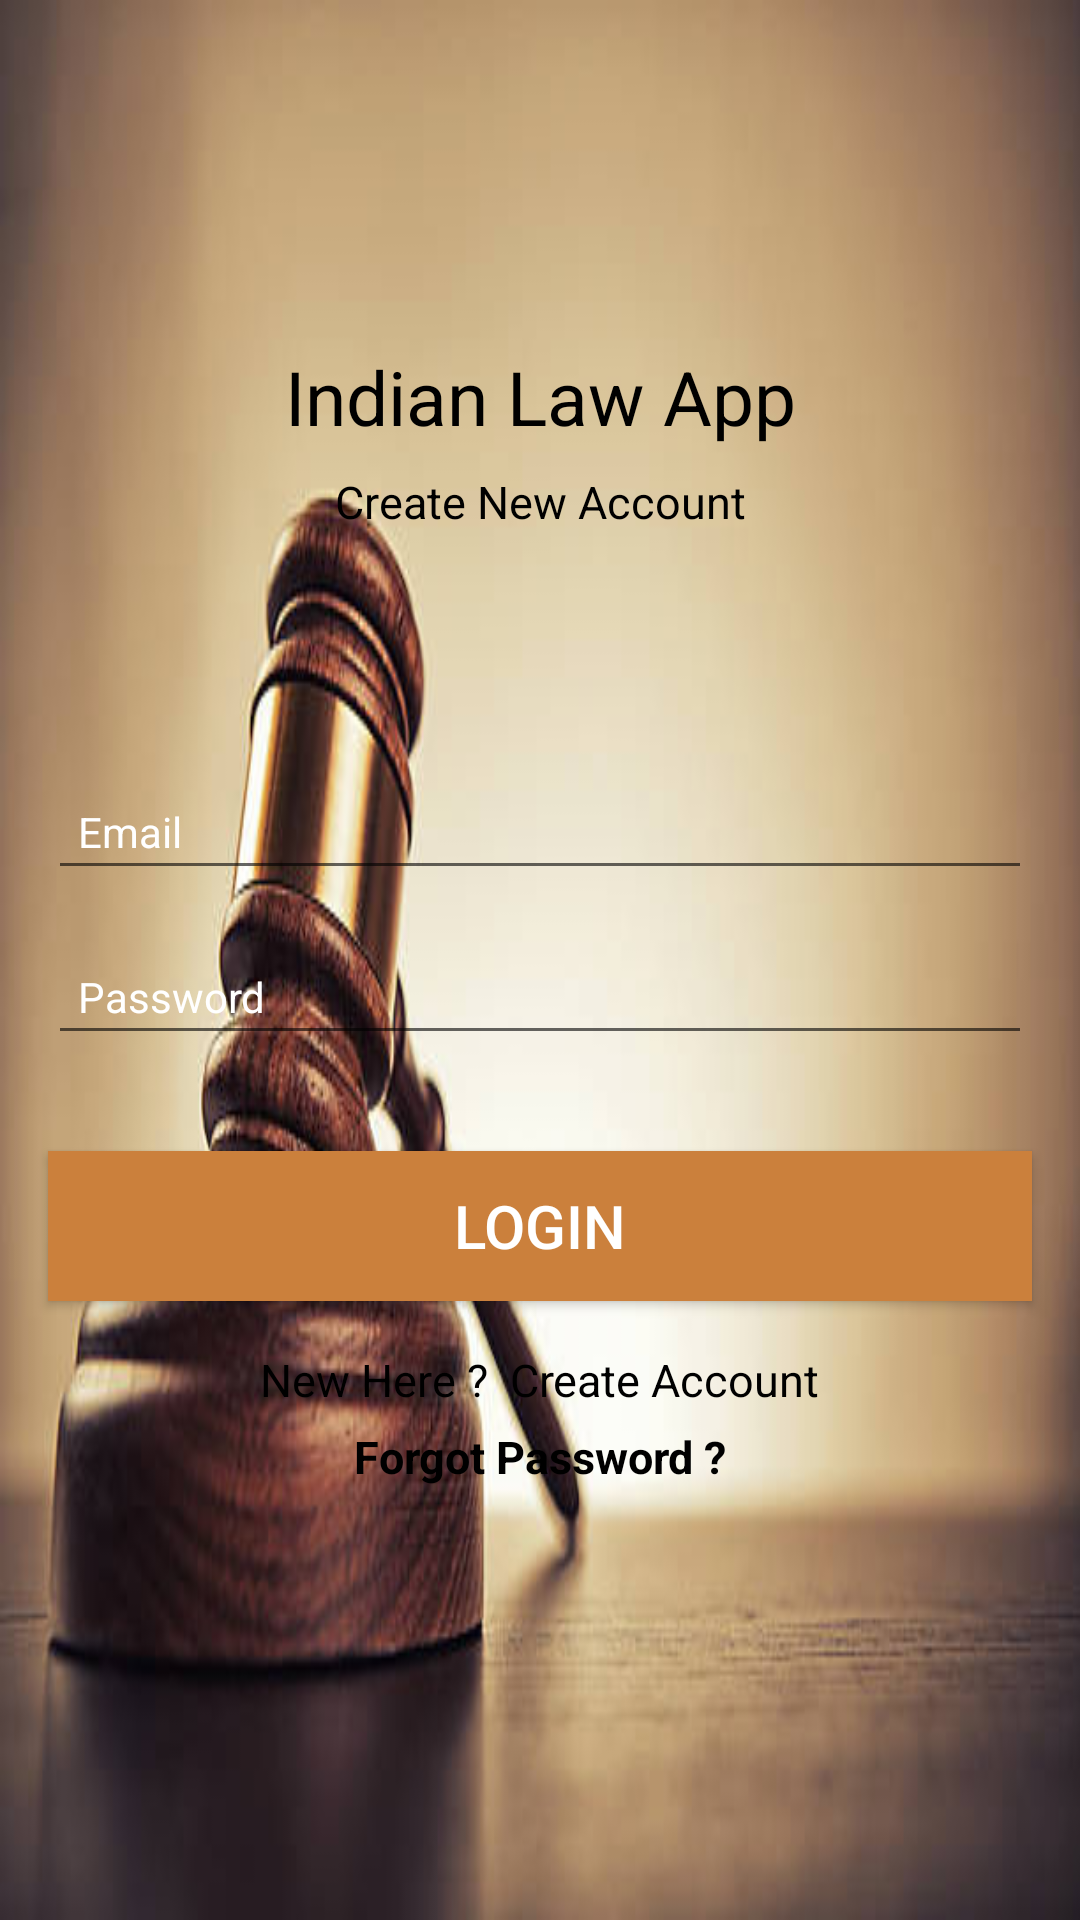

The Android layout XML behind this screen, and the referenced resources:
<!-- AndroidManifest.xml: application theme Theme.Lawsection -->
<!-- res/layout/activity_main.xml -->
<?xml version="1.0" encoding="utf-8"?>
<androidx.constraintlayout.widget.ConstraintLayout xmlns:android="http://schemas.android.com/apk/res/android"
    xmlns:app="http://schemas.android.com/apk/res-auto"
    xmlns:tools="http://schemas.android.com/tools"
    android:layout_width="match_parent"
    android:layout_height="match_parent"
    android:background="@drawable/b"
    tools:context=".MainActivity">

    <TextView
        android:id="@+id/textView"
        android:layout_width="wrap_content"
        android:layout_height="wrap_content"
        android:text="Indian Law App"
        android:textColor="@android:color/background_dark"
        android:textSize="25sp"
        app:layout_constraintBottom_toBottomOf="parent"
        app:layout_constraintEnd_toEndOf="parent"
        app:layout_constraintStart_toStartOf="parent"
        app:layout_constraintTop_toTopOf="parent"
        app:layout_constraintVertical_bias="0.19" />

    <TextView
        android:id="@+id/textView2"
        android:layout_width="wrap_content"
        android:layout_height="wrap_content"
        android:layout_marginTop="8dp"
        android:text="Create New Account"
        android:textColor="@android:color/background_dark"
        android:textSize="15sp"
        app:layout_constraintEnd_toEndOf="parent"
        app:layout_constraintStart_toStartOf="parent"
        app:layout_constraintTop_toBottomOf="@+id/textView" />

    <EditText
        android:id="@+id/Email"
        android:layout_width="0dp"
        android:layout_height="wrap_content"
        android:layout_marginStart="16dp"
        android:layout_marginEnd="16dp"
        android:ems="10"
        android:hint="Email"
        android:inputType="textEmailAddress"
        android:padding="10dp"
        android:textColor="#FFFFFF"
        android:textColorHint="#FFFFFF"
        android:textSize="14sp"
        app:layout_constraintBottom_toBottomOf="parent"
        app:layout_constraintEnd_toEndOf="parent"
        app:layout_constraintStart_toStartOf="parent"
        app:layout_constraintTop_toBottomOf="@+id/textView2"
        app:layout_constraintVertical_bias="0.19" />

    <EditText
        android:id="@+id/password"
        android:layout_width="0dp"
        android:layout_height="wrap_content"
        android:layout_marginStart="16dp"
        android:layout_marginTop="16dp"
        android:layout_marginEnd="16dp"

        android:ems="10"
        android:hint="Password"
        android:inputType="textPassword"
        android:padding="10dp"
        android:textColor="#FFFFFF"
        android:textColorHint="#FFFFFF"
        android:textSize="14sp"
        app:layout_constraintEnd_toEndOf="parent"
        app:layout_constraintStart_toStartOf="parent"
        app:layout_constraintTop_toBottomOf="@+id/Email" />

    <Button
        android:id="@+id/loginBtn"
        android:layout_width="0dp"
        android:layout_height="50dp"
        android:layout_marginStart="16dp"
        android:layout_marginTop="32dp"
        android:layout_marginEnd="16dp"
        android:background="#cb803c"
        android:text="Login"
        android:textColor="@android:color/white"
        android:textSize="20dp"
        android:textAlignment="center"
        android:padding="9dp"
        app:layout_constraintEnd_toEndOf="parent"
        app:layout_constraintStart_toStartOf="parent"
        app:layout_constraintTop_toBottomOf="@+id/password" />

    <TextView
        android:id="@+id/createText"
        android:layout_width="wrap_content"
        android:layout_height="wrap_content"
        android:layout_marginTop="16dp"
        android:text="New Here ?  Create Account"
        android:textSize="15dp"
        android:textColor="#000000"
        app:layout_constraintEnd_toEndOf="parent"
        app:layout_constraintStart_toStartOf="parent"
        app:layout_constraintTop_toBottomOf="@+id/loginBtn" />

    <ProgressBar
        android:id="@+id/progressBar"
        style="?android:attr/progressBarStyle"
        android:layout_width="wrap_content"
        android:layout_height="wrap_content"
        android:visibility="invisible"
        app:layout_constraintBottom_toBottomOf="parent"
        app:layout_constraintEnd_toEndOf="parent"
        app:layout_constraintStart_toStartOf="parent"
        app:layout_constraintTop_toBottomOf="@+id/createText"
        app:layout_constraintVertical_bias="0.39" />

    <TextView
        android:id="@+id/forgotPassword"
        android:layout_width="wrap_content"
        android:layout_height="wrap_content"
        android:text="Forgot Password ?"
        android:textColor="#000000"
        android:textSize="15dp"
        android:textStyle="bold"
        app:layout_constraintBottom_toTopOf="@+id/progressBar"
        app:layout_constraintEnd_toEndOf="parent"
        app:layout_constraintStart_toStartOf="parent"
        app:layout_constraintTop_toBottomOf="@+id/createText"
        app:layout_constraintVertical_bias="0.19999999" />



</androidx.constraintlayout.widget.ConstraintLayout>
<!-- resources referenced by this layout -->
<resources>
  <!-- drawable b: jpg bitmap (drawable-v24, 23840 bytes) -->
  <style name="Theme.Lawsection" parent="Theme.AppCompat.DayNight.NoActionBar">
          
          <item name="colorPrimary">@color/white</item>
          <item name="colorPrimaryVariant">@color/purple_700</item>
          <item name="colorOnPrimary">@color/white</item>
          
          <item name="colorSecondary">@color/teal_200</item>
          <item name="colorSecondaryVariant">@color/teal_700</item>
          <item name="colorOnSecondary">@color/black</item>
          
          <item name="android:statusBarColor" tools:targetApi="l">?attr/colorPrimaryVariant</item>
          
      </style>
  <!-- not gathered from this repository: default colours our renderer supplied (Android Studio template values) -->
  <color name="purple_700">#FF3700B3</color>
  <color name="teal_200">#FF03DAC5</color>
  <color name="teal_700">#FF018786</color>
  <color name="black">#FF000000</color>
  <color name="white">#FFFFFFFF</color>
</resources>
